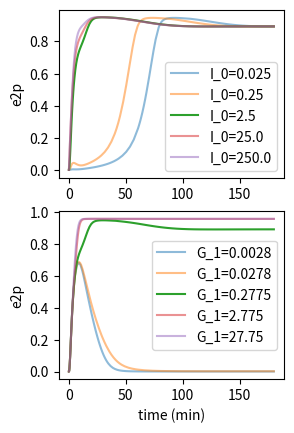

The matplotlib source for this figure: (Note: this script raises an exception after producing the figure.)
import numpy as np
import scipy.constants
from scipy.integrate import solve_ivp
import matplotlib.pyplot as plt


class ODESolving:

    def __init__(self, params=None, verbose=False):
        # **Ligand Binding**
        # Units
        if params is None:
            params = {}
        minute = 1
        molecules = 1
        cm = 1
        mole = scipy.constants.N_A * molecules
        litre = 1000 * cm ** 3
        M = mole / litre
        r_cell = 5e-4  # cm
        A = 2 * np.pi * (r_cell ** 2)  # cm^2
        cell = A
        second = minute / 60

        # Parameter values
        self.params = {}
        self.units = {}
        self.params['k_c'], self.units['k_c'] = 0.2, "1/minute"
        self.params['k_e'], self.units['k_e'] = 0.1, "1/minute"

        self.params['k_off'], self.units['k_off'] = 0.1, "1 / minute"
        self.params['k_on'], self.units['k_on'] = 1e8, "1 / (minute * M)"
        self.params['K_d'], self.units['K_d'] = None, "M"

        self.params['Q'], self.units['Q'] = 3e3, "molecules / minute / cell"
        self.params['D'], self.units['D'] = 1e-6, "cm ** 2 / second"
        self.params['Au'], self.units['Au'] = None, ""

        self.params['R_T'], self.units['R_T'] = 5e4, "molecules /cell"
        self.params['S'], self.units['S'] = None, "molecules /cell /minute"
        self.params['Da'], self.units['Da'] = None, ""

        self.params['k_on_D'], self.units['k_on_D'] = 0.1, "1/(M*minute)"
        self.params['k_off_D'], self.units['k_off_D'] = 1e7, "1/minute"
        self.params['B'], self.units['B'] = 1e-7, "M"
        self.params['k_plus'], self.units['k_plus'] = None, ""
        self.params['k_minus'], self.units['k_minus'] = None, ""
        self.params['W'], self.units['W'] = None, ""

        # **Protease activation**
        self.params['k_c_P'], self.units['k_c_P'] = 0.02, "1/minute"
        self.params['k_e_P'], self.units['k_e_P'] = 0.1, "1/minute"
        self.params['k_a_P'], self.units['k_a_P'] = 0.5, "1/minute"
        self.params['k_abase_P'], self.units['k_abase_P'] = 1e-3, "1/minute"
        self.params['nu'], self.units['nu'] = None, ""

        # **Signalling cascade**
        self.params['G_4'], self.units['G_4'] = 1, ""
        self.params['V_m1'], self.units['V_m1'] = 0.5, ""  # or 1?
        self.params['V_m2'], self.units['V_m2'] = 0.15, ""
        self.params['V_m3'], self.units['V_m3'] = 0.15, ""
        self.params['V_m4'], self.units['V_m4'] = 0.15, ""
        self.params['V_m5'], self.units['V_m5'] = 0.25, ""
        self.params['V_m6'], self.units['V_m6'] = 0.05, ""

        K_mj = [0.2] * 6
        K_mj_units = [""] * 6
        self.params['K_m1'], self.params['K_m2'], self.params['K_m3'], self.params['K_m4'], self.params['K_m5'], \
        self.params['K_m6'] = K_mj
        self.units['K_m1'], self.units['K_m2'], self.units['K_m3'], self.units['K_m4'], self.units['K_m5'], self.units[
            'K_m6'] = K_mj_units

        self.params['amplitude'], self.units['amplitude'] = 2.5, ""

        # **Coupled**
        self.params['G_1'], self.units['G_1'] = 0.3, ""
        self.params['G_2'], self.units['G_2'] = 5e-4, ""
        self.params['G_3'], self.units['G_3'] = 1, ""

        for parameter in params:
            if parameter in self.params:
                self.params[parameter] = params[parameter]
            else:
                print(parameter + " is not used calculations. Please check spelling.")

        if 'K_d' not in params:
            self.params['K_d'] = self.params['k_off'] / self.params['k_on']
        if 'Au' not in params:
            self.params['Au'] = (self.params['Q'] * (molecules / minute / cell) * r_cell * cm) / (
                    self.params['D'] * (cm ** 2 / second) * self.params['K_d'] * M)
        if 'S' not in params:
            self.params['S'] = self.params['R_T'] * self.params['k_c']
        if 'Da' not in params:
            self.params['Da'] = (self.params['k_on'] * (1 / (minute * M)) * r_cell * (cm) * self.params['S'] * (
                    molecules / (cell * minute))) / (
                                        self.params['k_c'] * (1 / minute) * self.params['D'] * (cm ** 2 / second))
        if 'k_plus' not in params:
            self.params['k_plus'] = (self.params['k_on_D'] * (1 / (M * minute)) * self.params['B'] * (M) * (
                    r_cell * (cm)) ** 2) / (self.params['D'] * (cm ** 2 / second))
        if 'k_minus' not in params:
            self.params['k_minus'] = (self.params['k_off_D'] * (1 / minute) * (r_cell * cm) ** 2) / (
                    self.params['D'] * (cm ** 2 / second))
        if 'W' not in params:
            self.params['W'] = (1 + np.power(self.params['k_plus'] + self.params['k_minus'], 0.5)) / (
                    1 + (self.params['k_minus'] / np.power(self.params['k_plus'] + self.params['k_minus'], 0.5)))
        if 'nu' not in params:
            self.params['nu'] = self.params['k_a_P'] / self.params['k_e_P']
        #
        # if verbose:
        #     for parameter in self.params:
        #         print(parameter, "=", self.params[parameter], self.units[parameter])

        if verbose:
            print('[')
            for parameter in self.params:
                print('[0,  upper_multiplier *', self.params[parameter], ']  # ', parameter)
            print(']')
        # if verbose:
        #     print('[')
        #     for parameter in self.params:
        #         print('"' + parameter + '", ')
        #     print(']')

    def increasing_input(self, t):
        if t < 20:
            return 0
        else:
            return (t - 20) * (self.params['amplitude'] / 160.0)

    def pulse_input(self, t):
        if 0.0 <= t <= 2.0:
            return self.params['amplitude']
        else:
            return 0

    def steady_input(self, t):
        return self.params['amplitude']

    def receptor_dydt(self, t, R_V, Au):
        R = R_V[0]
        C = R_V[1]
        dot_R = -self.params['k_off'] * R * (Au + self.params['Da'] * C) / (self.params['W'] + self.params['Da'] * R) + \
                self.params['k_c'] * (1 - R) + self.params['k_off'] * C
        dot_C = self.params['k_off'] * R * (Au + self.params['Da'] * C) / (self.params['W'] + self.params['Da'] * R) - (
                self.params['k_e'] + self.params['k_off']) * C
        return [dot_R, dot_C]

    def protease_dydt(self, t, P_V, nu):
        P = P_V[0]
        P_a = P_V[1]
        dot_P = self.params['k_c_P'] * (1 - P) - self.params['k_e_P'] * nu * P
        dot_P_a = self.params['k_e_P'] * nu * P - self.params['k_e_P'] * P_a
        return [dot_P, dot_P_a]

    def cascade2_dydt(self, t, E_V, I):
        e1p = E_V[0]
        e2p = E_V[1]
        dot_e1p = (I(t) / (1 + self.params['G_4'] * e2p)) * self.params['V_m1'] * (1 - e1p) / (
                self.params['K_m1'] + 1 - e1p) - (self.params['V_m2'] * e1p) / (self.params['K_m2'] + e1p)
        dot_e2p = self.params['V_m5'] * e1p * (1 - e2p) / (self.params['K_m5'] + 1 - e2p) - self.params[
            'V_m6'] * e2p / (self.params['K_m6'] + e2p)
        return [dot_e1p, dot_e2p]

    def cascade3_dydt(self, t, E_V, I):
        e1p = E_V[0]
        e2p = E_V[1]
        e3p = E_V[2]
        dot_e1p = (I(t) / (1 + self.params['G_4'] * e3p)) * self.params['V_m1'] * (1 - e1p) / (
                self.params['K_m1'] + 1 - e1p) - (self.params['V_m2'] * e1p) / (self.params['K_m2'] + e1p)
        dot_e2p = self.params['V_m3'] * e1p * (1 - e2p) / (self.params['K_m3'] + 1 - e2p) - self.params[
            'V_m4'] * e2p / (self.params['K_m4'] + e2p)
        dot_e3p = self.params['V_m5'] * e2p * (1 - e3p) / (self.params['K_m5'] + 1 - e3p) - self.params[
            'V_m6'] * e3p / (self.params['K_m6'] + e3p)
        return [dot_e1p, dot_e2p, dot_e3p]

    def cascade4_dydt(self, t, E_V, I):
        e1p = E_V[0]
        e2p = E_V[1]
        e3p = E_V[2]
        e4p = E_V[3]
        dot_e1p = (I(t) / (1 + self.params['G_4'] * e4p)) * self.params['V_m1'] * (1 - e1p) / (
                self.params['K_m1'] + 1 - e1p) - (self.params['V_m2'] * e1p) / (self.params['K_m2'] + e1p)
        dot_e2p = self.params['V_m3'] * e1p * (1 - e2p) / (self.params['K_m3'] + 1 - e2p) - self.params[
            'V_m4'] * e2p / (self.params['K_m4'] + e2p)
        dot_e3p = self.params['V_m3'] * e2p * (1 - e3p) / (self.params['K_m3'] + 1 - e3p) - self.params[
            'V_m4'] * e3p / (self.params['K_m4'] + e3p)
        dot_e4p = self.params['V_m5'] * e3p * (1 - e4p) / (self.params['K_m5'] + 1 - e4p) - self.params[
            'V_m6'] * e4p / (self.params['K_m6'] + e4p)
        return [dot_e1p, dot_e2p, dot_e3p, dot_e4p]

    def coupled2_dydt(self, t, A_V, function='pulse_input'):
        R = A_V[0]
        C = A_V[1]
        P = A_V[2]
        P_a = A_V[3]
        e1p = A_V[4]
        e2p = A_V[5]
        Au = self.params['G_1'] * P_a
        nu = self.params['k_abase_P'] / self.params['k_e_P'] + self.params['G_3'] * e2p

        # print('Au =', Au)
        # print('nu =', nu)

        def I(t):
            I = getattr(self, function)(t) + self.params['G_2'] * self.params['R_T'] * C
            return I

        dotR_C = np.asarray(self.receptor_dydt(t, [R, C], Au))
        dotP_Pa = np.asarray(self.protease_dydt(t, [P, P_a], nu))
        dotE = np.asarray(self.cascade2_dydt(t, [e1p, e2p], I))
        dot_all = np.concatenate((dotR_C, dotP_Pa, dotE))
        return dot_all

    def coupled3_dydt(self, t, A_V, function='pulse_input'):
        R = A_V[0]
        C = A_V[1]
        P = A_V[2]
        P_a = A_V[3]
        e1p = A_V[4]
        e2p = A_V[5]
        e3p = A_V[6]
        Au = self.params['G_1'] * P_a
        nu = self.params['k_abase_P'] / self.params['k_e_P'] + self.params['G_3'] * e3p

        # print('Au =', Au)
        # print('nu =', nu)

        def I(t):
            I = getattr(self, function)(t) + self.params['G_2'] * self.params['R_T'] * C
            return I

        dotR_C = np.asarray(self.receptor_dydt(t, [R, C], Au))
        dotP_Pa = np.asarray(self.protease_dydt(t, [P, P_a], nu))
        dotE = np.asarray(self.cascade3_dydt(t, [e1p, e2p, e3p], I))
        dot_all = np.concatenate((dotR_C, dotP_Pa, dotE))
        return dot_all

    def coupled4_dydt(self, t, A_V, function='pulse_input'):
        R = A_V[0]
        C = A_V[1]
        P = A_V[2]
        P_a = A_V[3]
        e1p = A_V[4]
        e2p = A_V[5]
        e3p = A_V[6]
        e4p = A_V[7]
        Au = self.params['G_1'] * P_a
        nu = self.params['k_abase_P'] / self.params['k_e_P'] + self.params['G_3'] * e4p

        # print('Au =', Au)
        # print('nu =', nu)

        def I(t):
            I = getattr(self, function)(t) + self.params['G_2'] * self.params['R_T'] * C
            return I

        dotR_C = np.asarray(self.receptor_dydt(t, [R, C], Au))
        dotP_Pa = np.asarray(self.protease_dydt(t, [P, P_a], nu))
        dotE = np.asarray(self.cascade4_dydt(t, [e1p, e2p, e3p, e4p], I))
        dot_all = np.concatenate((dotR_C, dotP_Pa, dotE))
        return dot_all

    def solve(self, equations='coupled3', verbose=False, cascade_input='pulse_input', times=None):
        if equations == 'coupled2':
            if verbose:
                print('Solving coupled equations')
            V_0 = [1, 0, 1, 0, 0, 0]
            sol = solve_ivp(self.coupled2_dydt, (0, 180), V_0, args=(cascade_input,), method='LSODA', t_eval=times)
            if verbose:
                print('Solved coupled equations with steady state:', sol.y[:, -1])
            return sol

        if equations == 'coupled3':
            if verbose:
                print('Solving coupled equations')
            V_0 = [1, 0, 1, 0, 0, 0, 0]
            sol = solve_ivp(self.coupled3_dydt, (0, 180), V_0, args=(cascade_input,), method='LSODA', t_eval=times)
            if verbose:
                print('Solved coupled equations with steady state:', sol.y[:, -1])
            return sol

        if equations == 'coupled4':
            if verbose:
                print('Solving coupled equations')
            V_0 = [1, 0, 1, 0, 0, 0, 0, 0]
            sol = solve_ivp(self.coupled4_dydt, (0, 180), V_0, args=(cascade_input,), method='LSODA', t_eval=times)
            if verbose:
                print('Solved coupled equations with steady state:', sol.y[:, -1])
            return sol

        if equations == 'receptor':
            if verbose:
                print('Solving receptor equations')
            V_0 = [1, 0]
            sol = solve_ivp(self.receptor_dydt, (0, 180), V_0, args=(self.params['Au'],), method='LSODA', t_eval=times)
            if verbose:
                print('Solved receptor equations with steady state:', sol.y[:, -1])
            return sol

        if equations == 'protease':
            if verbose:
                print('Solving protease equations')
            V_0 = [1, 0]
            sol = solve_ivp(self.protease_dydt, (0, 180), V_0, args=(self.params['nu'],), method='LSODA', t_eval=times)
            if verbose:
                print('Solved protease equations with steady state:', sol.y[:, -1])
            return sol

        if equations == 'cascade3':
            if verbose:
                print('Solving signalling cascade equations with 3 enzymes')
            V_0 = [0, 0, 0]
            sol = solve_ivp(self.cascade3_dydt, (0, 180), V_0, args=(getattr(self, cascade_input),), method='LSODA',
                            t_eval=times)
            if verbose:
                print('Solved signalling cascade equations with steady state:', sol.y[:, -1])
            return sol

        if equations == 'cascade4':
            if verbose:
                print('Solving signalling cascade equations with 3 enzymes')
            V_0 = [0, 0, 0, 0]
            sol = solve_ivp(self.cascade4_dydt, (0, 180), V_0, args=(getattr(self, cascade_input),), method='LSODA',
                            t_eval=times)
            if verbose:
                print('Solved signalling cascade equations with steady state:', sol.y[:, -1])
            return sol

        if equations == 'cascade2':
            if verbose:
                print('Solving signalling cascade equations with 2 enzymes')
            V_0 = [0, 0]
            sol = solve_ivp(self.cascade2_dydt, (0, 180), V_0, args=(getattr(self, cascade_input),), method='LSODA',
                            t_eval=times)
            if verbose:
                print('Solved signalling cascade equations with steady state:', sol.y[:, -1])
            return sol


def plot_figs(cycles=3):

    sensible_params = {'amplitude': 2.5, 'G_1': 0.2775, 'R_T': 5e4}
    variable_labels = ['R bar', 'C bar', 'P bar', 'P_a bar', 'e1p', 'e2p', 'e3p', 'e4p']
    last_index = cycles+3
    equation = 'coupled' + str(cycles)

    # ode_to_graph = ODESolving(params=sensible_params, verbose=True)
    # sol = ode_to_graph.solve(equations=equation)
    # for i in range(0, last_index+1):
    #     plt.plot(sol.t[:], sol.y[i, :], label=variable_labels[i])
    # plt.legend(loc='best')
    # plt.xlabel('t')
    # plt.grid()
    # plt.show()

    file_name = 'images/' + str(cycles) + 'enzymes_'

    pulse = ODESolving({**sensible_params, 'amplitude': 1})
    plt.subplot(221)
    time = [-0.00000000001, 0.0, 0.00000000001, 1.99999999999, 2.0, 2.0000000001, 5.0]
    pulse_values = []
    for t in time:
        pulse_values.append(pulse.pulse_input(t))
    plt.plot(time, pulse_values)
    plt.ylabel('I0(t)')
    plt.yticks([1.0], " ")
    plt.xlabel('time (min)')


    plt.subplot(224)
    amplitude_values = [1, 1.5, 2, 3.5]
    for value in amplitude_values:
        alter_I = ODESolving({**sensible_params, 'amplitude': value})
        sole = alter_I.solve(equations=equation)
        label = 'I_0=' + str(round(value, 4))
        plt.plot(sole.t[:], sole.y[last_index, :], label=label)
    plt.ylabel(variable_labels[last_index])
    plt.legend(loc='best')
    plt.xlabel('time (min)')

    plt.subplot(223)
    G1_values = [0, 0.0775, 0.1775, 0.2775]
    for value in G1_values:
        alter_G = ODESolving({**sensible_params, 'G_1': value})
        sole = alter_G.solve(equations=equation)
        label = 'G_1=' + str(round(value, 4))
        plt.plot(sole.t[:], sole.y[last_index, :], label=label)
    plt.ylabel(variable_labels[last_index])
    plt.legend(loc='best')
    plt.xlabel('time (min)')

    plt.subplot(222)
    RT_values = [3e4, 4e4, 4.5e4, 5e4]
    for value in RT_values:
        alter_RT = ODESolving({**sensible_params, 'R_T': value})
        sole = alter_RT.solve(equations=equation)
        label = 'R_T=' + str(round(value, 4))
        plt.plot(sole.t[:], sole.y[last_index, :], label=label)
    plt.ylabel(variable_labels[last_index])
    plt.legend(loc='best')
    plt.xlabel('time (min)')
    plt.savefig(file_name + 'fig6.pdf')
    plt.show()


def compare_cycles_graph(cycles):
    sensible_params = {'amplitude': 2.5, 'G_1': 0.2775, 'R_T': 5e4}
    variable_labels = ['R bar', 'C bar', 'P bar', 'P_a bar', 'e1p', 'e2p', 'e3p', 'e4p']
    last_index = cycles + 3
    equation = 'coupled' + str(cycles)

    exponents = np.linspace(-2, 2, 5)
    file_name = 'images/' + str(cycles) + 'enzymes_'

    plt.subplot(221)
    amplitude_values = 2.5 * np.power(10, exponents)
    for value in amplitude_values:
        alter_I = ODESolving({**sensible_params, 'amplitude': value})
        sole = alter_I.solve(equations=equation)
        label = 'I_0=' + str(round(value, 4))
        if value==2.5:
            plt.plot(sole.t[:], sole.y[last_index, :], label=label)
        else:
            plt.plot(sole.t[:], sole.y[last_index, :], label=label, alpha=0.5)
    plt.ylabel(variable_labels[last_index])
    plt.legend(loc='best')

    plt.subplot(223)
    G1_values = 0.2775 * np.power(10, exponents)
    for value in G1_values:
        alter_G = ODESolving({**sensible_params, 'G_1': value})
        sole = alter_G.solve(equations=equation)
        label = 'G_1=' + str(round(value, 4))
        if value==0.2775:
            plt.plot(sole.t[:], sole.y[last_index, :], label=label)
        else:
            plt.plot(sole.t[:], sole.y[last_index, :], label=label, alpha=0.5)
    plt.ylabel(variable_labels[last_index])
    plt.legend(loc='best')
    plt.xlabel('time (min)')
    plt.savefig(file_name + 'G1andI0variation.pdf')
    plt.show()

    G2_values = 5e-4 * np.power(10, exponents)
    for value in G2_values:
        alter_G = ODESolving({**sensible_params, 'G_2': value})
        sole = alter_G.solve(equations=equation)
        label = 'G_2=' + str(round(value, 4))
        plt.plot(sole.t[:], sole.y[last_index, :], label=label)
    plt.ylabel(variable_labels[last_index])
    plt.legend(loc='best')
    plt.xlabel('time')
    plt.savefig(file_name + 'G2variation.pdf')
    plt.show()


    G3_values= 1 * np.power(10, exponents)
    for value in G3_values:
        alter_G = ODESolving({**sensible_params, 'G_3': value})
        sole = alter_G.solve(equations=equation)
        label = 'G_3=' + str(round(value, 4))
        plt.plot(sole.t[:], sole.y[last_index, :], label=label)
    plt.ylabel(variable_labels[last_index])
    plt.legend(loc='best')
    plt.xlabel('time')
    plt.savefig(file_name + 'G3variation.pdf')
    plt.show()

    G4_values= 1 * np.power(10, exponents)
    for value in G4_values:
        alter_G = ODESolving({**sensible_params, 'G_4': value})
        sole = alter_G.solve(equations=equation)
        label = 'G_4=' + str(round(value, 4))
        plt.plot(sole.t[:], sole.y[last_index, :], label=label)
    plt.ylabel(variable_labels[last_index])
    plt.legend(loc='best')
    plt.xlabel('time')
    plt.savefig(file_name + 'G4variation.pdf')
    plt.show()


if __name__ == '__main__':
    # plot_figs(cycles=2)
    # plot_figs(cycles=3)
    # plot_figs(cycles=4)

    compare_cycles_graph(2)
    compare_cycles_graph(3)
    compare_cycles_graph(4)


    # sol = ode_to_graph.solve(equations='receptor')
    #
    # plt.plot(sol.t[:], sol.y[0, :], label='R bar')
    # plt.plot(sol.t[:], sol.y[1, :], label='C bar')
    # plt.legend(loc='best')
    # plt.xlabel('t')
    # plt.grid()
    # plt.show()
    #
    # solP = ode_to_graph.solve(equations='protease')
    #
    # plt.plot(solP.t[:], solP.y[0, :], label='P')
    # plt.plot(solP.t[:], solP.y[1, :], label='P_a')
    # plt.legend(loc='best')
    # plt.xlabel('t')
    # plt.grid()
    # plt.show()
    #
    # Q_values = [100, 1000, 3000, 5000]
    # for Q in Q_values:
    #     alter_q = ODESolving({**sensible_params, 'Q': Q})
    #     solC = alter_q.solve(equations='receptor')
    #     label = 'Q=' + str(Q)
    #     plt.plot(solC.t[:], solC.y[1, :]*alter_q.params['R_T'], label=label)
    # plt.ylabel('C')
    # plt.legend(loc='best')
    # plt.xlabel('time')
    # plt.show()
    #
    # k_a_P_values = [0.1, 0.2, 0.5, 1.0]
    # plt.figure(1)
    # plt.figure(2)
    # for value in k_a_P_values:
    #     alter_kap = ODESolving(params={**sensible_params, 'k_a_P': value})
    #     solP = alter_kap.solve(equations='protease')
    #     label = 'k_a_P=' + str(value)
    #     plt.figure(1)
    #     plt.plot(solP.t[:], solP.y[1, :], label=label)
    #     plt.figure(2)
    #     plt.plot(solP.t[:], solP.y[1, :] + solP.y[0, :], label=label)
    #
    # plt.figure(2)
    # plt.ylabel('P+P_a')
    # plt.legend(loc='best')
    # plt.xlabel('time')
    #
    # plt.figure(1)
    # plt.ylabel('P_a')
    # plt.legend(loc='best')
    # plt.xlabel('time')
    # plt.show()
    #
    # solE = ode_to_graph.solve(equations='cascade3')
    #
    # plt.plot(solE.t[:], solE.y[0, :], label='e1p')
    # plt.plot(solE.t[:], solE.y[1, :], label='e2p')
    # plt.plot(solE.t[:], solE.y[2, :], label='e3p')
    # plt.legend(loc='best')
    # plt.xlabel('t')
    # plt.grid()
    # plt.show()
    #
    # G_4_values = [0, 1, 2, 4]
    # for value in G_4_values:
    #     alter_G4 = ODESolving(params={**sensible_params, 'G_4': value})
    #     sol_e3p = alter_G4.solve(equations='cascade3', cascade_input='increasing_input')
    #     label = 'G_4=' + str(value)
    #     input_c = (sol_e3p.t[:]-20)*(2.0/120)
    #     plt.plot(input_c, sol_e3p.y[2, :], label=label)
    # plt.ylabel('e_3p')
    # plt.xlabel('input')
    # plt.legend(loc='best')
    # plt.show()
